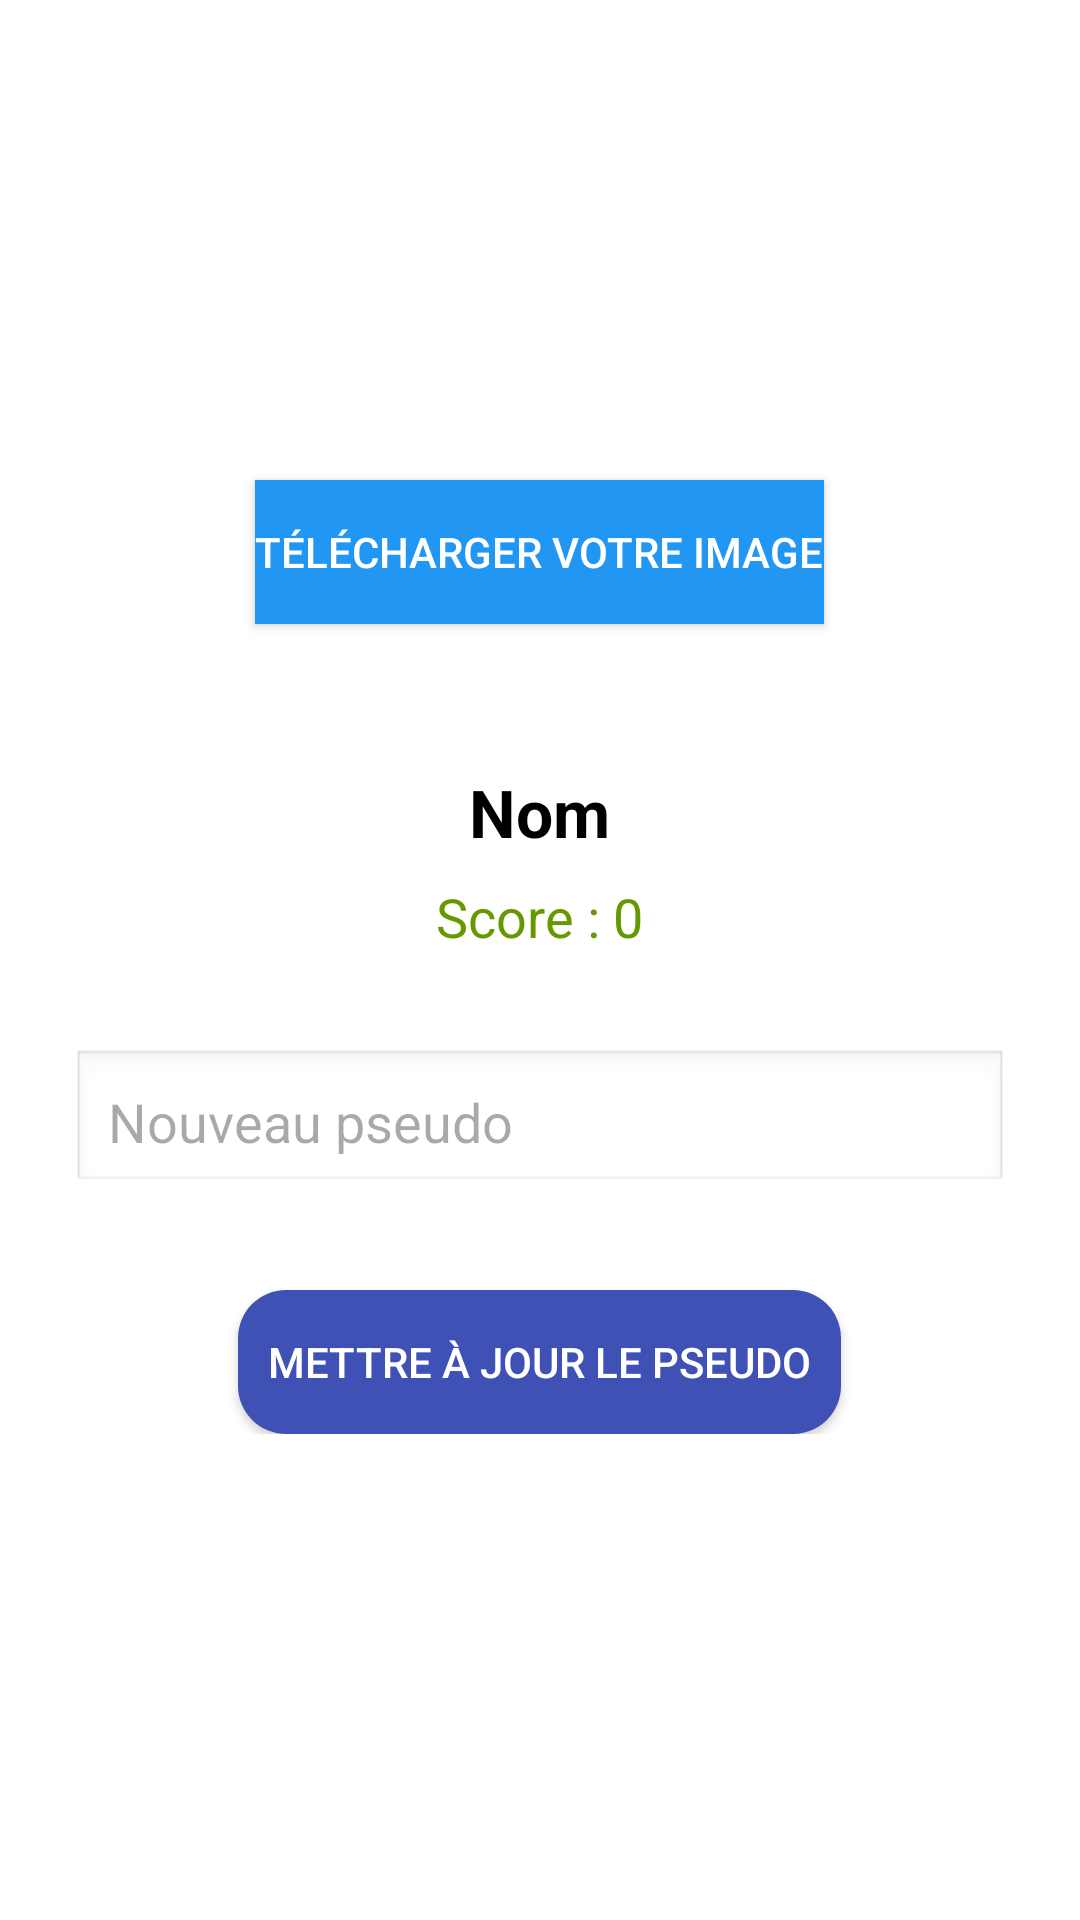

Reconstruct the res/layout file that produces this screen, plus the resources it refers to.
<!-- AndroidManifest.xml: application theme Theme.Lab11_elkak -->
<!-- res/layout/activity_profile.xml -->
<?xml version="1.0" encoding="utf-8"?>
<ScrollView xmlns:android="http://schemas.android.com/apk/res/android"
    android:layout_width="match_parent"
    android:layout_height="match_parent"
    android:padding="24dp"
    android:background="@android:color/white">

    <LinearLayout
        android:layout_width="match_parent"
        android:layout_height="wrap_content"
        android:orientation="vertical"
        android:gravity="center_horizontal">

        
        <ImageView
            android:id="@+id/profile_image"
            android:layout_width="120dp"
            android:layout_height="120dp"
            android:layout_marginBottom="16dp"
            android:scaleType="centerCrop"
            android:src="@drawable/baseline_person_24"
            android:background="@drawable/rounded_image_background"
            android:contentDescription="Photo de profil"
            android:padding="4dp"
            android:layout_gravity="center"/>

        
        <Button
            android:id="@+id/btn_change_photo"
            android:layout_width="wrap_content"
            android:layout_height="wrap_content"
            android:text="Télécharger votre image"
            android:textColor="@android:color/white"
            android:background="#2196F3"
            android:layout_marginBottom="24dp"/>

        
        <TextView
            android:id="@+id/profile_name"
            android:layout_width="wrap_content"
            android:layout_height="wrap_content"
            android:text="Nom"
            android:textSize="22sp"
            android:textColor="@android:color/black"
            android:textStyle="bold"
            android:layout_marginTop="24dp"
            android:layout_marginBottom="8dp"
            android:layout_gravity="center"/>

        
        <TextView
            android:id="@+id/profile_score"
            android:layout_width="wrap_content"
            android:layout_height="wrap_content"
            android:text="Score : 0"
            android:textSize="18sp"
            android:textColor="@android:color/holo_green_dark"
            android:layout_marginBottom="16dp"
            android:layout_gravity="center"/>

        
        <EditText
            android:id="@+id/edit_pseudo"
            android:layout_width="match_parent"
            android:layout_height="wrap_content"
            android:hint="Nouveau pseudo"
            android:inputType="textPersonName"
            android:padding="12dp"
            android:layout_marginTop="16dp"
            android:background="@android:drawable/edit_text"
            android:layout_marginBottom="16dp"
            android:textColor="@android:color/black"/>

        
        <Button
            android:id="@+id/btn_update_profile"
            android:layout_width="wrap_content"
            android:layout_height="wrap_content"
            android:text="Mettre à jour le pseudo"
            android:textColor="@android:color/white"
            android:background="@drawable/button_background"


            android:layout_marginTop="16dp" />

    </LinearLayout>
</ScrollView>
<!-- resources referenced by this layout -->
<resources>
  <!-- drawable button_background (drawable) -->
  <shape xmlns:android="http://schemas.android.com/apk/res/android"
      android:shape="rectangle">
      <solid android:color="#3F51B5" /> 
      <corners android:radius="16dp" /> 
      <padding
          android:left="10dp"
          android:top="10dp"
          android:right="10dp"
          android:bottom="10dp" />
  </shape>
  <style name="Theme.Lab11_elkak" parent="Base.Theme.Lab11_elkak" />
  <style name="Base.Theme.Lab11_elkak" parent="Theme.Material3.DayNight.NoActionBar">
          
          
      </style>
</resources>
